Run: headless pygame with SDL's dummy video driver; simulated clock (each Clock.tick advances the game by its frame time, no real sleeping); random seed 0; keys injected as events and as key.get_pressed() state; no mouse input.
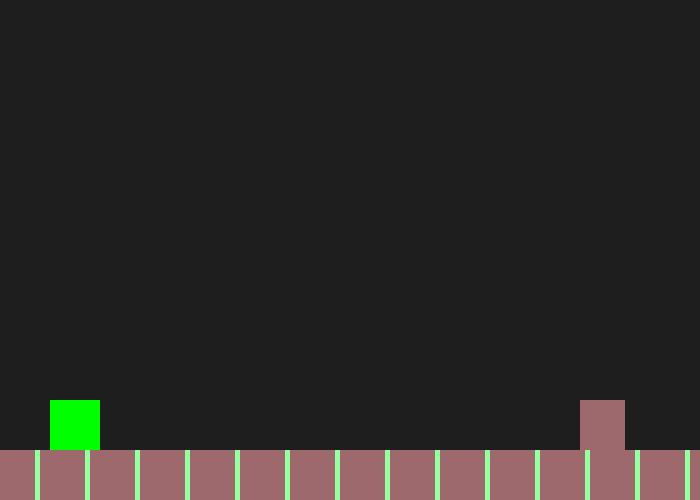
Frame 1 of 4 · flips 1–60 · no input
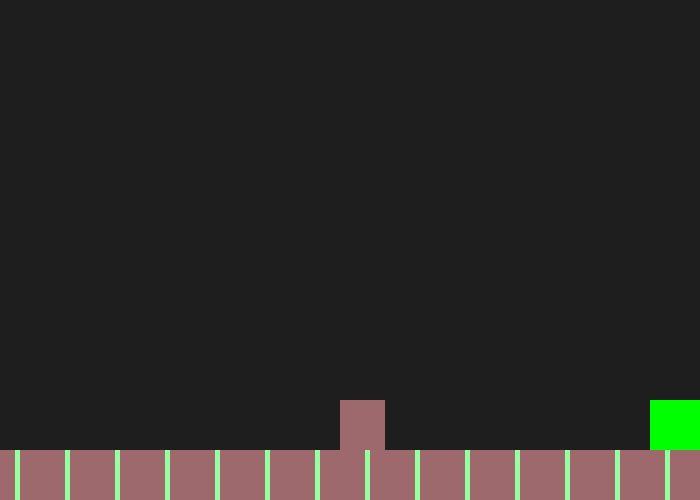
Frame 2 of 4 · flips 61–180 · tapped SPACE, RETURN · held RIGHT (→), D
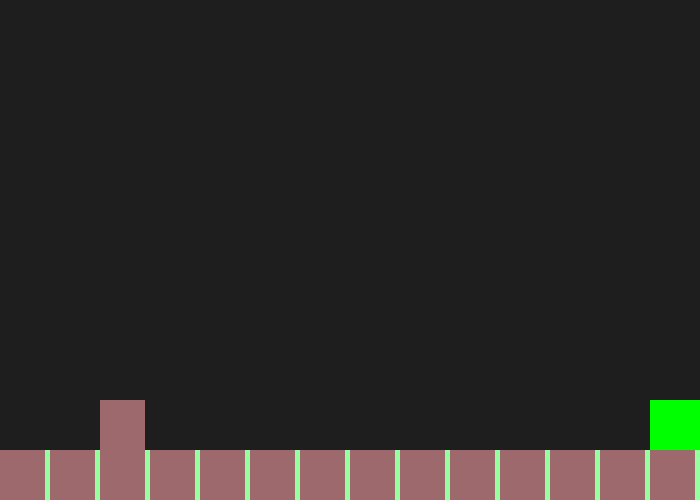
Frame 3 of 4 · flips 181–300 · held DOWN (↓), S
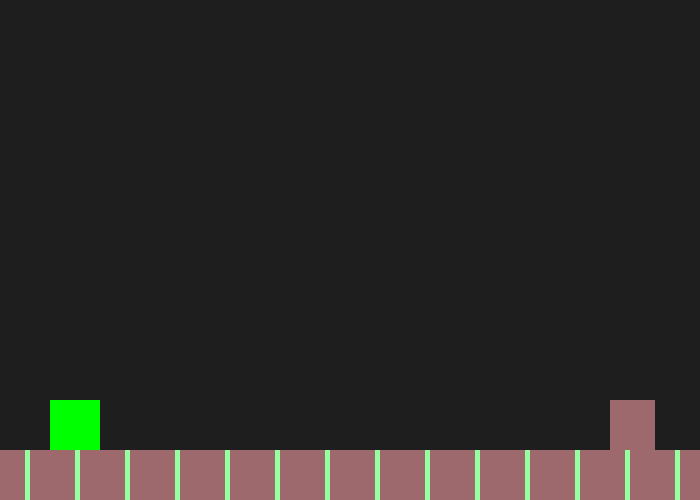
Frame 4 of 4 · flips 301–420 · held LEFT (←), A, UP (↑), W

The pygame program that drew these frames:

from typing import Union
import pygame

# Inisialisasi Pygame
pygame.init()

# Konstanta layar
WIDTH, HEIGHT = 700, 500
BACKGROUND_COLOR = (30, 30, 30)

# Warna dan ukuran kotak
BOX_COLOR = (0, 255, 0)
BOX_SIZE = 50
FLOOR_Y = HEIGHT - BOX_SIZE  # Posisi lantai

# FPS
FPS = 60
clock = pygame.time.Clock()

# Buat layar game
screen = pygame.display.set_mode((WIDTH, HEIGHT))
pygame.display.set_caption("Jumpers")


class Box:
    """Kelas untuk merepresentasikan kotak yang bisa bergerak dan melompat."""

    def __init__(self, x: int, y: int, size: tuple[int, int]):
        """Inisialisasi kotak dengan posisi, ukuran, dan atribut lainnya."""
        self.rect = pygame.Rect(x, y, size[0], size[1])
        self.velocity_y = 0
        self.on_ground = True

    def apply_gravity(self, velocity: Union[int, float]):
        """Menambahkan efek gravitasi ke kotak."""
        self.velocity_y += velocity  # Tambahkan gravitasi ke kecepatan vertikal
        self.rect.y += self.velocity_y  # Gerakkan kotak ke bawah

        # Cegah kotak jatuh melewati lantai
        if self.rect.bottom >= FLOOR_Y:
            self.rect.bottom = FLOOR_Y
            self.velocity_y = 0
            self.on_ground = True

    def jump(self, velocity: int):
        """Mengatur lompatan saat tombol spasi ditekan."""
        if self.on_ground:
            self.velocity_y = -velocity  # Dorong ke atas
            self.on_ground = False

    def move(self, direction: str, velocity: int):
        """Menggerakkan kotak ke kiri atau kanan."""
        if direction == "left" and self.rect.left > 0:
            self.rect.x -= velocity
        elif direction == "right" and self.rect.right < WIDTH:
            self.rect.x += velocity

    def draw(self, surface: pygame.display):
        """Menggambar kotak di layar."""
        pygame.draw.rect(surface, BOX_COLOR, self.rect)

class BoxWall:

    jalan = 0
    
    def __init__(self, x: int, y: int, size: tuple[int, int]):
        """Inisialisasi kotak dengan posisi, ukuran, dan atribut lainnya."""
        self.__x = x
        self.__y = y
        self.__size = size

    def move_left(self, velocity: int, batas):
        """Menggerakkan kotak pembatas ke kiri dan mengulang ke kanan jika keluar dari layar."""
        self.jalan -= velocity
        if self.jalan <= -batas:  # Reset posisi setelah keluar dari layar
            self.jalan = 0

    def draws_split(self, surface: pygame.display, color: tuple[int, int, int], split: int):
        """Menggambar beberapa kotak pembatas di layar dan mengulang setelah keluar."""
        for i in range(0, WIDTH + BOX_SIZE, BOX_SIZE):
            pygame.draw.rect(surface, color, pygame.Rect(i + self.jalan, self.__y, self.__size[0] - split, self.__size[1]))

    def draw_split(self, surface: pygame.display, color: tuple[int, int, int], split: int):
        """Menggambar satu kotak pembatas di layar dan mengulang setelah keluar."""
        pygame.draw.rect(surface, color, pygame.Rect(self.__x + self.jalan, self.__y, self.__size[0] - split, self.__size[1]))

    def draws(self, surface: pygame.display, color: tuple[int, int, int]):
        """Menggambar beberapa kotak di layar."""
        for i in range(0, WIDTH, BOX_SIZE):
            pygame.draw.rect(surface, color, pygame.Rect(i, self.__y, self.__size[0], self.__size[1]))        

    def draw(self, surface: pygame.display, color: tuple[int, int, int]):
        """Menggambar kotak di layar."""
        pygame.draw.rect(surface, color, pygame.Rect(self.__x, self.__y, self.__size[0], self.__size[1]))

def main():
        
    # Buat objek kotak
    box = Box(x=BOX_SIZE, y=FLOOR_Y, size=(BOX_SIZE, BOX_SIZE))
    tembok = BoxWall(x=(WIDTH//2), y=FLOOR_Y, size=(BOX_SIZE, BOX_SIZE))
    tembok_rintangan = BoxWall(x=WIDTH, y=FLOOR_Y-BOX_SIZE, size=(BOX_SIZE, BOX_SIZE))

    # Loop utama
    running = True
    while running:
        # Cek event
        for event in pygame.event.get():
            if event.type == pygame.QUIT:
                running = False

        # Ambil input dari keyboard
        keys = pygame.key.get_pressed()
        if keys[pygame.K_LEFT]:
            box.move("left", 5)
        if keys[pygame.K_RIGHT]:
            box.move("right", 5)
        if keys[pygame.K_SPACE]:  # Panggil metode jump() jika tombol spasi ditekan
            box.jump(15)

        # Terapkan gravitasi
        box.apply_gravity(0.5)

        # Gerakkan dinding ke kiri
        tembok.move_left(1, BOX_SIZE)
        tembok_rintangan.move_left(2, (WIDTH+BOX_SIZE))

        # Gambar ulang layar
        screen.fill(BACKGROUND_COLOR)
        box.draw(surface=screen)
        tembok.draws(surface=screen, color=(150, 255, 160))
        tembok.draws_split(surface=screen, color=(158, 105, 108), split=5)
        tembok_rintangan.draw_split(surface=screen, color=(158, 105, 108), split=5)

        # atur fps
        clock.tick(FPS)
        pygame.display.update()

    # Keluar dari game
    pygame.quit()

if __name__=="__main__":
    main()
